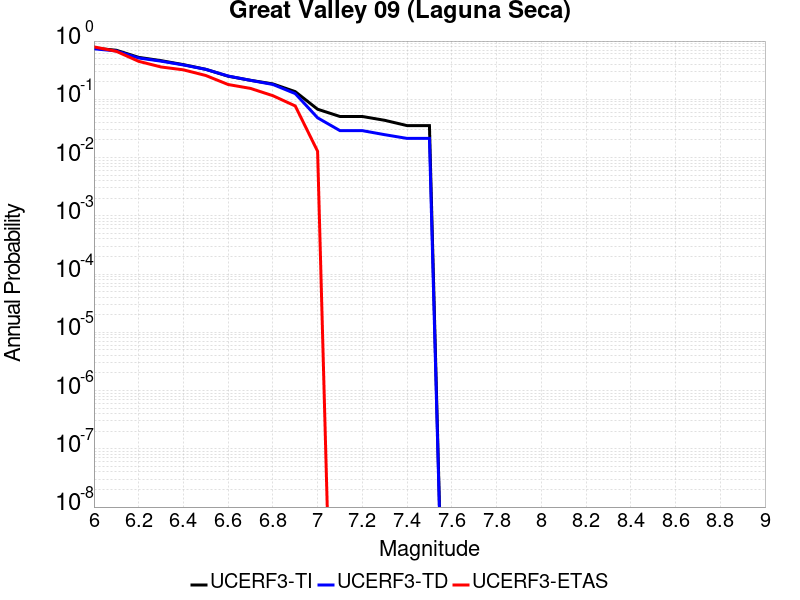

The table this chart was drawn from, first rows:
Magnitude, UCERF3-TI Prob, UCERF3-TD Prob, UCERF3-ETAS Prob
6.0, 0.7578, 0.7374, 0.7949
6.1, 0.6955, 0.6767, 0.6667
6.2, 0.525, 0.5123, 0.4487
6.3, 0.4611, 0.4517, 0.359
6.4, 0.3939, 0.3892, 0.3205
6.5, 0.3274, 0.3268, 0.2564
6.6, 0.2492, 0.251, 0.1795
6.7, 0.212, 0.2116, 0.1538
6.8, 0.1838, 0.1799, 0.1154
6.9, 0.1355, 0.1253, 0.07692
7.0, 0.06757, 0.04812, 0.01282
7.1, 0.05072, 0.02898, 0.0
7.2, 0.05072, 0.02898, 0.0
7.3, 0.0436, 0.0247, 0.0
7.4, 0.03538, 0.02132, 0.0
7.5, 0.03538, 0.02132, 0.0
